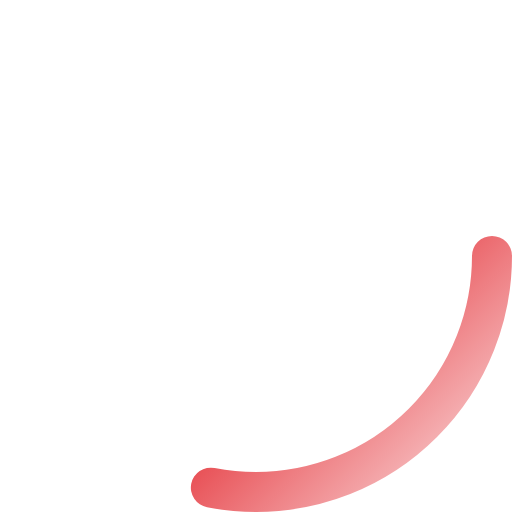
t = 0.00 s
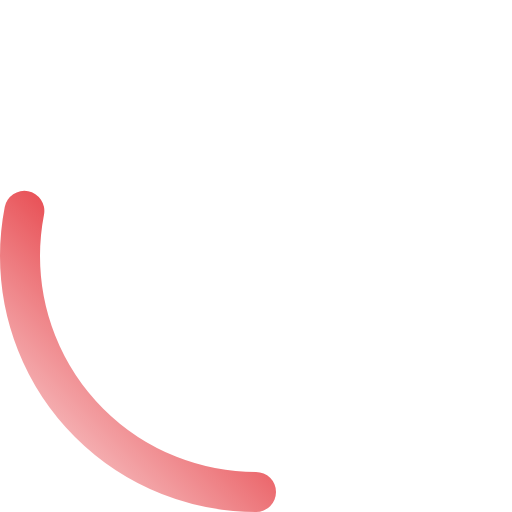
t = 0.25 s
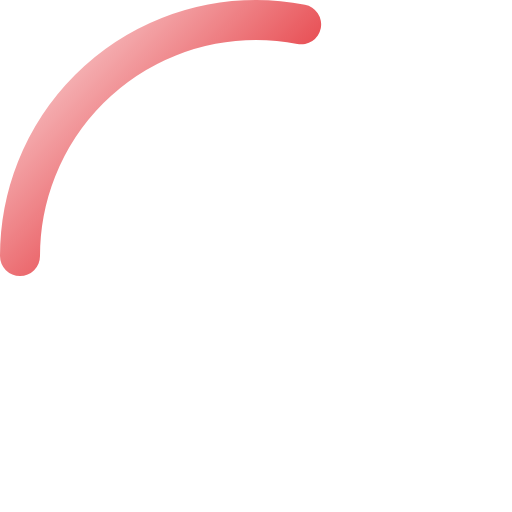
t = 0.50 s
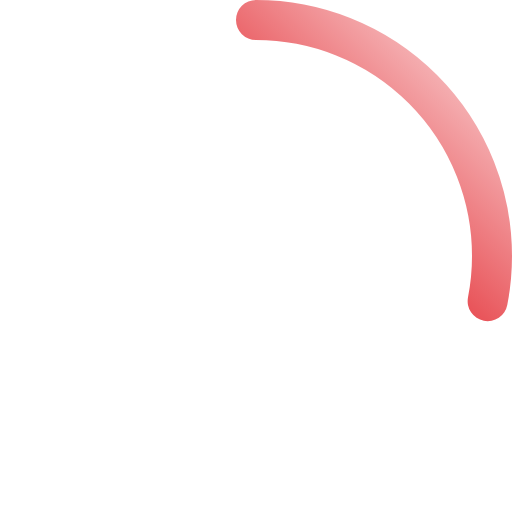
t = 0.75 s

The animated SVG that drew these frames (rendered in a browser with its animation timeline set to each time). Animation: 1 SMIL element (animateTransform=1); one cycle of 1.00 s, repeats indefinitely.

<?xml version="1.0" encoding="UTF-8"?>
<svg xmlns="http://www.w3.org/2000/svg" width="128" height="128" viewBox="0 0 128 128">
  <defs>
    <linearGradient id="g" x1="0" y1="0" x2="1" y2="1">
      <stop offset="0" stop-color="#E22229" stop-opacity="0.05"/>
      <stop offset="0.55" stop-color="#E22229" stop-opacity="1"/>
      <stop offset="1" stop-color="#E22229" stop-opacity="0.15"/>
    </linearGradient>
  </defs>
  <circle cx="64" cy="64" r="59" fill="none" stroke="url(#g)" stroke-width="10" stroke-linecap="round"
          stroke-dasharray="104 267">
    <animateTransform attributeName="transform" type="rotate" from="0 64 64" to="360 64 64" dur="1s" repeatCount="indefinite"/>
  </circle>
</svg>